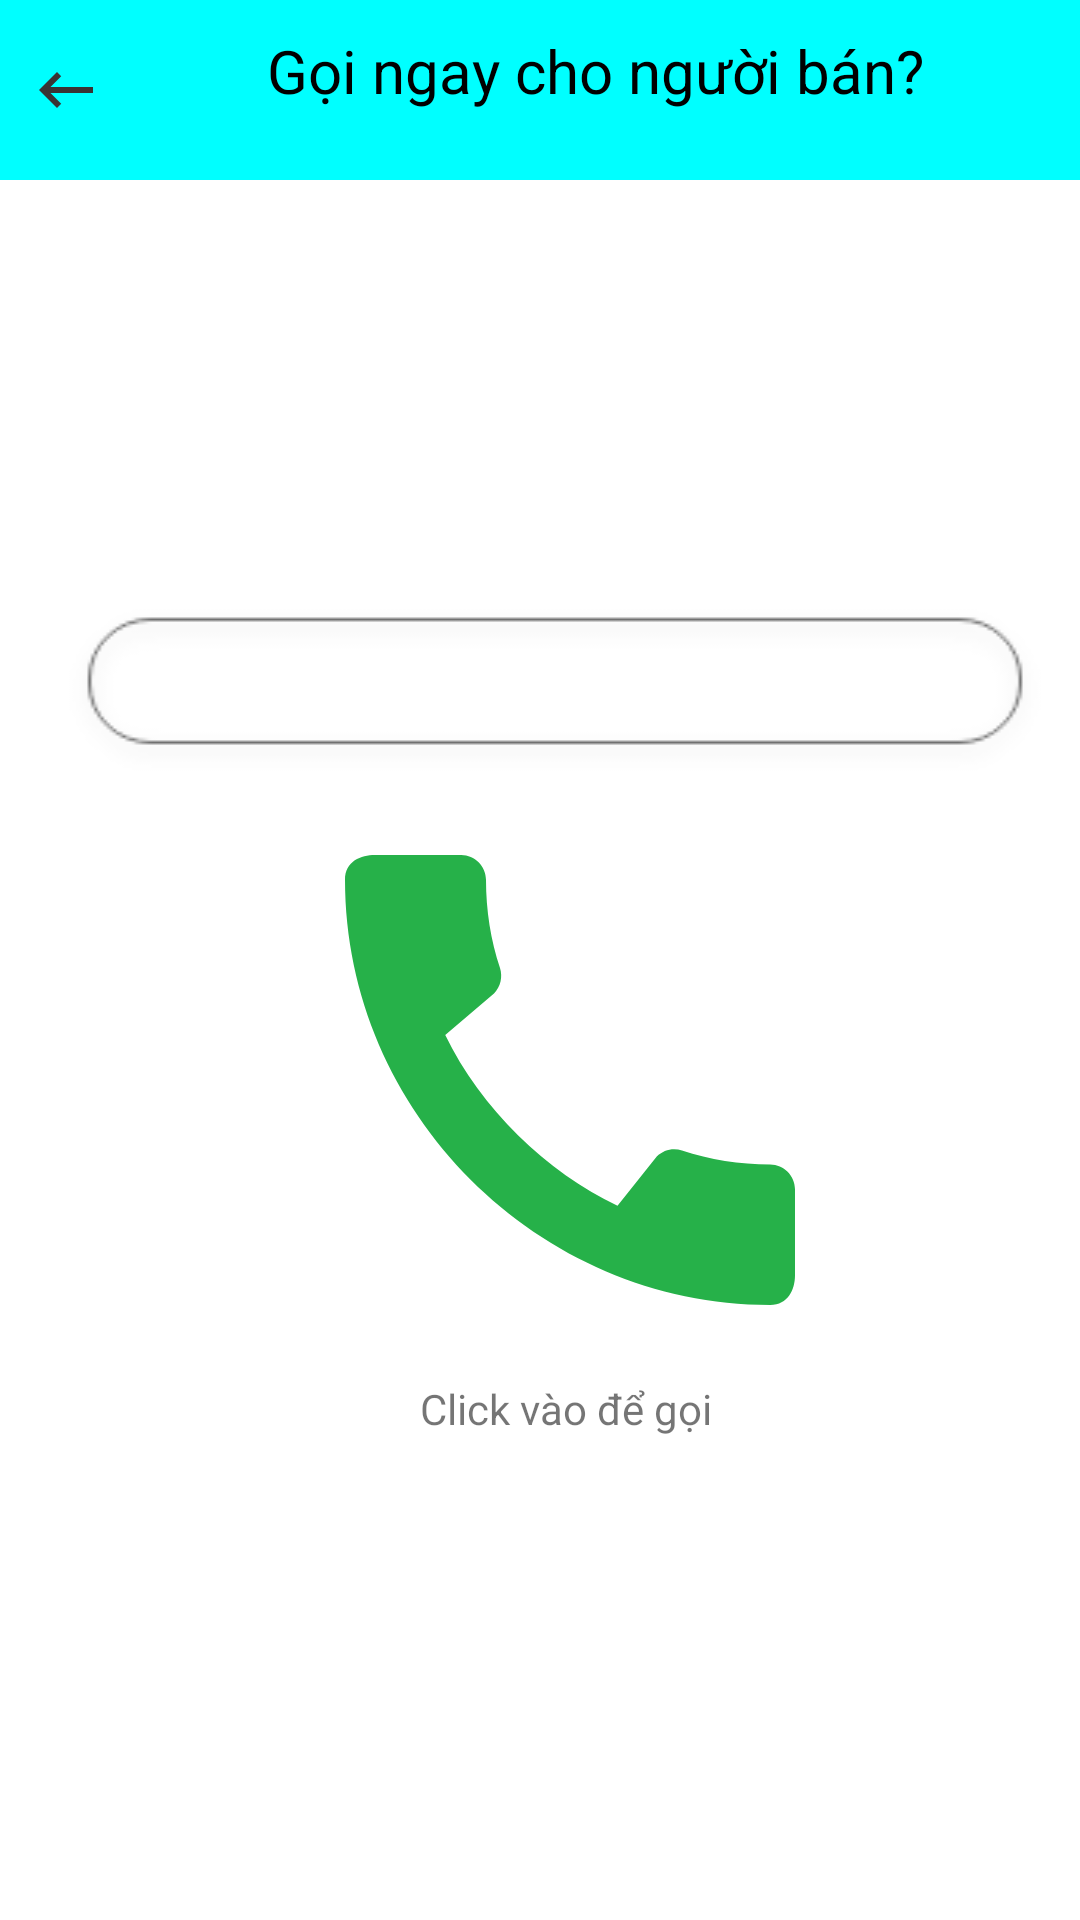

Here is an Android app screen rendered from its layout file. Give the layout XML and the strings, colors and styles it references.
<!-- AndroidManifest.xml: application theme Theme.ThanhLýĐồCũ -->
<!-- res/layout/activity_acticchat.xml -->
<?xml version="1.0" encoding="utf-8"?>
<RelativeLayout xmlns:android="http://schemas.android.com/apk/res/android"
    xmlns:app="http://schemas.android.com/apk/res-auto"
    xmlns:tools="http://schemas.android.com/tools"
    android:layout_width="match_parent"
    android:layout_height="match_parent"
    tools:context=".acticchat">

    <LinearLayout
        android:layout_width="match_parent"
        android:id="@+id/li"

        android:layout_height="wrap_content"
        android:background="@color/aqua">
        <TextView
            android:id="@+id/txtSearch"
            android:layout_width="match_parent"
            android:layout_height="40dp"
            android:layout_marginLeft="5dp"
            android:layout_marginTop="6dp"
            android:drawableLeft="@drawable/muiten"
            android:drawablePadding="55dp"
            android:layout_margin="10dp"
            android:text="Gọi ngay cho người bán?"

            android:textColor="@color/black"
            android:textSize="20sp"/>
    </LinearLayout>


    <EditText
        android:layout_marginTop="200dp"
        android:layout_width="330dp"
android:layout_marginLeft="20dp"
        android:layout_height="wrap_content"
android:gravity="center"
        android:textColor="@color/black"


        android:background="@drawable/rectanglepass"
        android:ems="10"
        android:inputType="textPersonName"
        android:padding="10dp"
        android:layout_marginRight="5dp"
        android:textColorHint="@color/black"
        android:textSize="14sp"
        app:layout_constraintBottom_toBottomOf="parent"
        app:layout_constraintEnd_toEndOf="parent"
        app:layout_constraintHorizontal_bias="0.0"
        app:layout_constraintStart_toStartOf="parent"

        android:id="@+id/cha"
        />
    <ImageView
        android:layout_width="200dp"
        android:layout_height="200dp"
        android:layout_below="@+id/cha"
        android:layout_marginLeft="90dp"
        android:id="@+id/call"

        android:src="@drawable/call1"

        />
    <TextView
        android:layout_marginLeft="140dp"
        android:layout_width="match_parent"
        android:layout_height="wrap_content"
        android:layout_below="@id/call"
        android:text="Click vào để gọi "
        />

</RelativeLayout>
<!-- resources referenced by this layout -->
<resources>
  <color name="aqua">#00FFFF</color>
  <color name="black">#FF000000</color>
  <!-- drawable call1 (drawable) -->
  <vector android:height="24dp" android:tint="#26B149"
      android:viewportHeight="24" android:viewportWidth="24"
      android:width="24dp" xmlns:android="http://schemas.android.com/apk/res/android">
      <path android:fillColor="@android:color/white" android:pathData="M20.01,15.38c-1.23,0 -2.42,-0.2 -3.53,-0.56 -0.35,-0.12 -0.74,-0.03 -1.01,0.24l-1.57,1.97c-2.83,-1.35 -5.48,-3.9 -6.89,-6.83l1.95,-1.66c0.27,-0.28 0.35,-0.67 0.24,-1.02 -0.37,-1.11 -0.56,-2.3 -0.56,-3.53 0,-0.54 -0.45,-0.99 -0.99,-0.99H4.19C3.65,3 3,3.24 3,3.99 3,13.28 10.73,21 20.01,21c0.71,0 0.99,-0.63 0.99,-1.18v-3.45c0,-0.54 -0.45,-0.99 -0.99,-0.99z"/>
  </vector>
  <!-- drawable muiten (drawable) -->
  <vector android:autoMirrored="true" android:height="24dp"
      android:tint="#393434" android:viewportHeight="24"
      android:viewportWidth="24" android:width="24dp" xmlns:android="http://schemas.android.com/apk/res/android">
      <path android:fillColor="@android:color/white" android:pathData="M21,11H6.83l3.58,-3.59L9,6l-6,6 6,6 1.41,-1.41L6.83,13H21z"/>
  </vector>
  <!-- drawable rectanglepass: png bitmap (drawable, 2921 bytes) -->
  <style name="Theme.ThanhLýĐồCũ" parent="Theme.MaterialComponents.DayNight.NoActionBar">
          
          <item name="colorPrimary">@color/purple_500</item>
          <item name="colorPrimaryVariant">@color/purple_700</item>
          <item name="colorOnPrimary">@color/white</item>
          
          <item name="colorSecondary">@color/teal_200</item>
          <item name="colorSecondaryVariant">@color/teal_700</item>
          <item name="colorOnSecondary">@color/black</item>
          
          <item name="android:statusBarColor" tools:targetApi="l">?attr/colorPrimaryVariant</item>
          
      </style>
  <color name="purple_500">#FF6200EE</color>
  <color name="purple_700">#FF3700B3</color>
  <color name="white">#FFFFFFFF</color>
  <color name="teal_200">#FF03DAC5</color>
  <color name="teal_700">#FF018786</color>
</resources>
